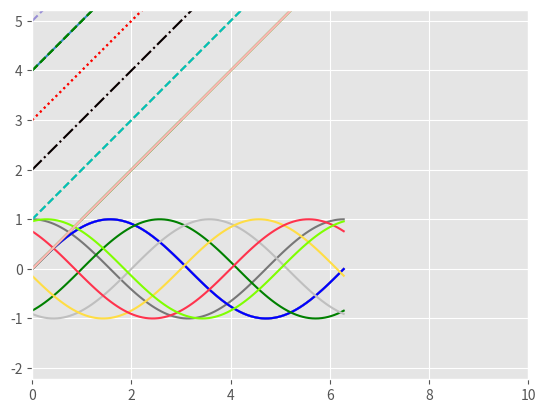
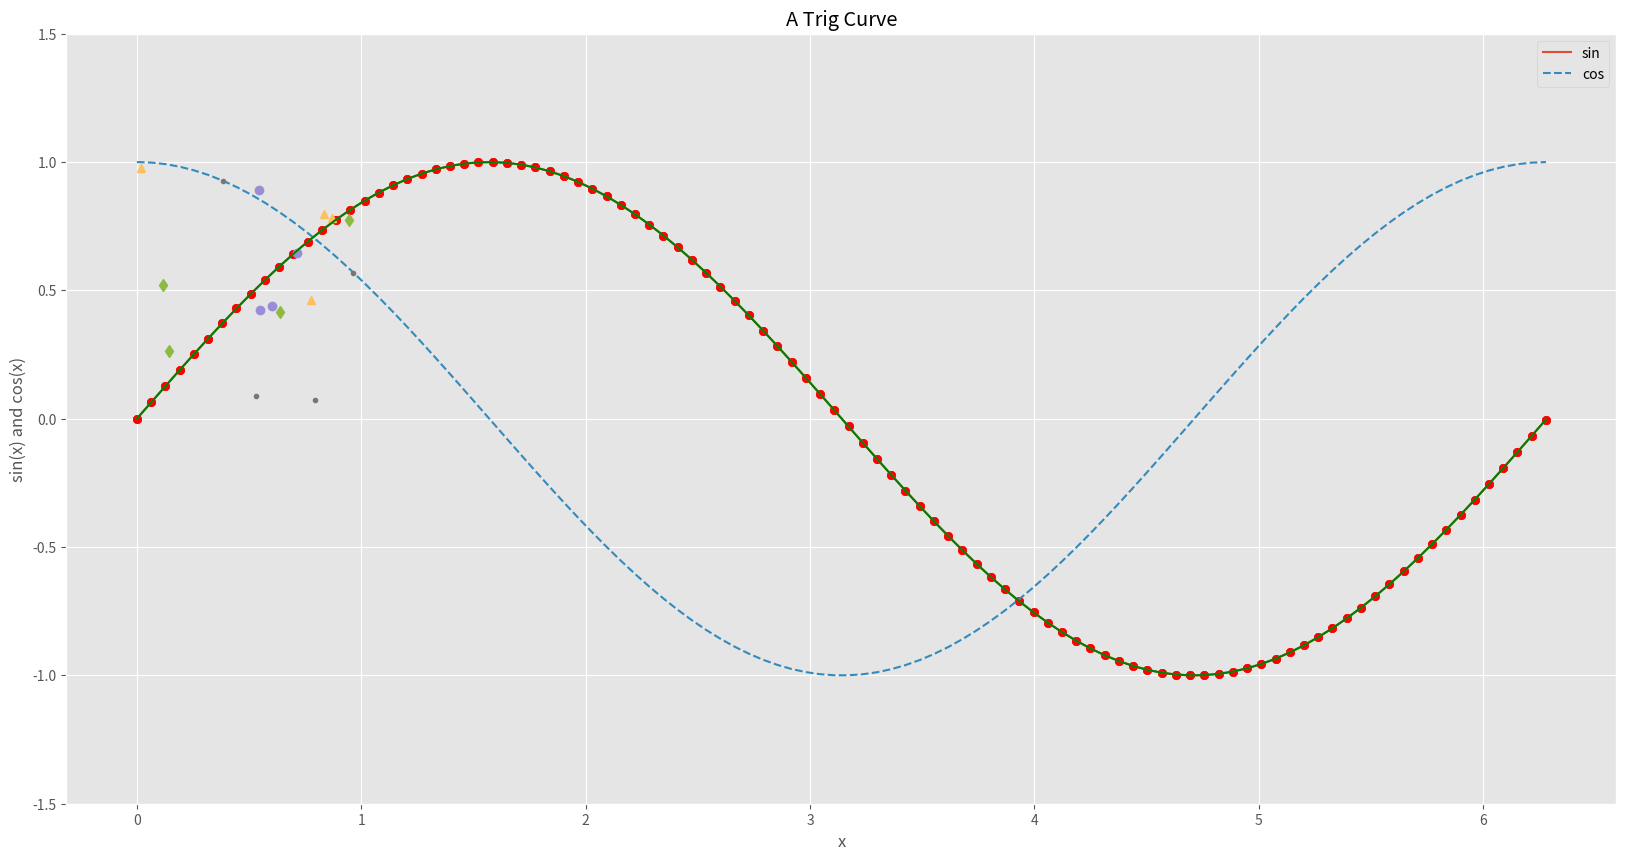

Generate these figures, in order, with matplotlib:
import matplotlib.pyplot as plt
import numpy as np
import pandas as pd


# style
#plt.style.use('classic')
plt.style.use('ggplot')


# this give you all the style avaiable
#plt.style.available


x=np.linspace(0,2*3.14,100)

plt.plot(x,np.sin(x))


x=np.linspace(0,2*3.14,100)

plt.plot(x,np.sin(x))


plt.plot(x,np.sin(x))
plt.plot(x,np.cos(x))

plt.plot(x, np.sin(x - 0), color='blue')        # specify color by name
plt.plot(x, np.sin(x - 1), color='g')           # short color code (rgbcmyk)
plt.plot(x, np.sin(x - 2), color='0.75')        # grayscale between 0 and 1
plt.plot(x, np.sin(x - 3), color='#FFDD44')     # hex code (RRGGBB, 00 to FF)
plt.plot(x, np.sin(x - 4), color=(1.0,0.2,0.3)) # RGB tuple, values 0 to 1
plt.plot(x, np.sin(x - 5), color='chartreuse'); # HTML color names supported

plt.plot(x,x+0,linestyle='solid')
plt.plot(x,x+1,linestyle='dashed')
plt.plot(x,x+2,linestyle='dashdot')
plt.plot(x,x+3,linestyle='dotted')

# For short, you can use the following codes:
plt.plot(x, x + 4, linestyle='-')  # solid
plt.plot(x, x + 5, linestyle='--') # dashed
plt.plot(x, x + 6, linestyle='-.') # dashdot
plt.plot(x, x + 7, linestyle=':');  # dotted

plt.plot(x, x + 4, linestyle='--',color='g')  # dashed green

plt.plot(x, x + 4, '--g')  # dashed green
plt.xlim(-2,15)
plt.ylim(-2,15)

plt.plot(x, x +0, '-g')   # solid green
plt.plot(x, x + 1, '--c')  # dashed cyan
plt.plot(x, x + 2, '-.k')  # dashdot black
plt.plot(x, x + 3, ':r');  # dotted red
plt.xlim(-2,15)
plt.ylim(-2,15)

z=[1,2,3]

plt.plot(z,z, '-g')   # solid green
plt.axis('equal');


plt.plot(x, x)



plt.plot(x, x)
plt.xlim(0, 10)
plt.ylim(0, 3)


plt.figure(figsize=(20,10)) # if you want to change the size for better quality
plt.plot(x, np.sin(x),label='sin')
plt.plot(x,np.cos(x),label='cos',linestyle='--')
plt.title("A Trig Curve")
plt.xlabel("x")
plt.ylabel("sin(x) and cos(x)")
plt.legend()
plt.ylim(-1.5,1.5)

plt.scatter(x,np.sin(x))

rng=np.random.RandomState(0)
for marker in ['o', '.','^','d']:
    plt.plot(rng.random(4), rng.random(4), marker)


plt.plot(x,np.sin(x),color='green')
plt.scatter(x,np.sin(x),color='red')